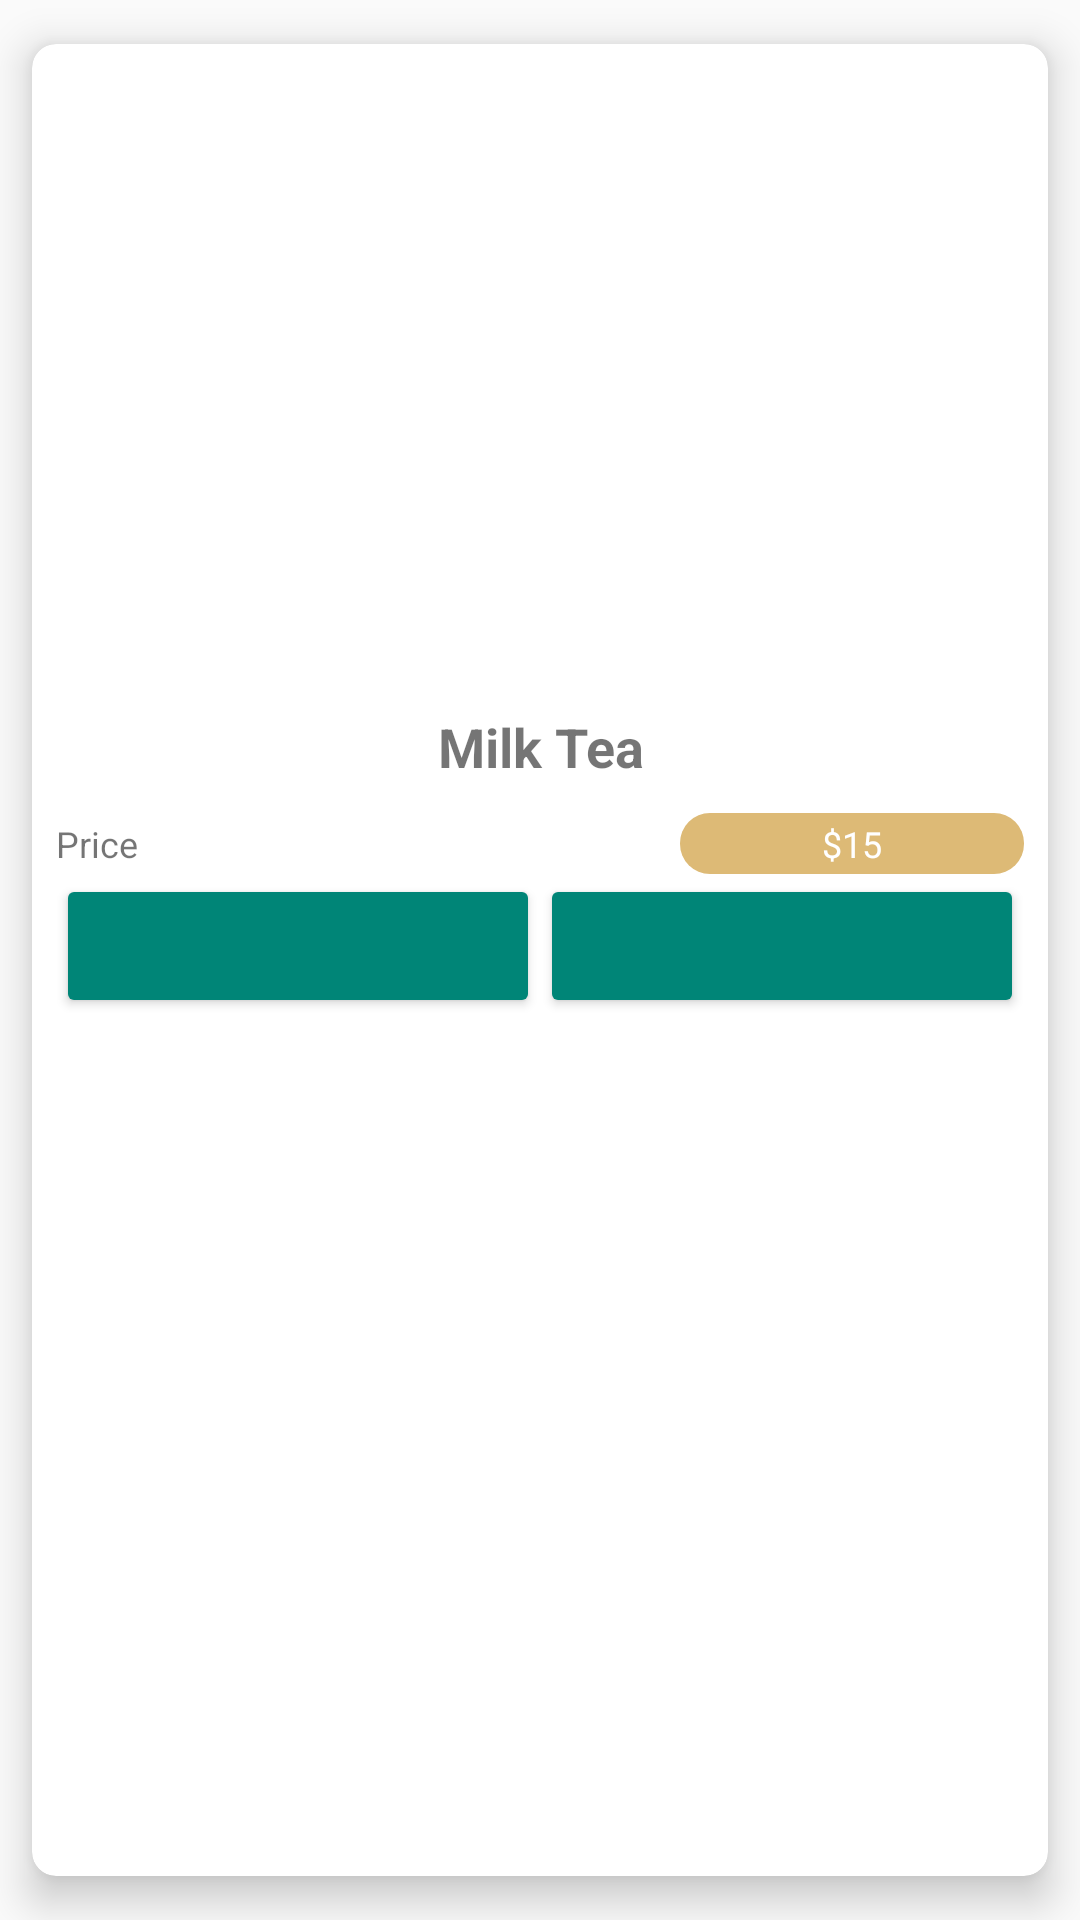

Produce the Android XML layout that renders to this screen, including the resource entries it uses.
<!-- AndroidManifest.xml: application theme Theme.DrinkShop -->
<!-- res/layout/drink_item_layout.xml -->
<?xml version="1.0" encoding="utf-8"?>
<com.google.android.material.card.MaterialCardView xmlns:android="http://schemas.android.com/apk/res/android"
    xmlns:app="http://schemas.android.com/apk/res-auto"
    android:layout_width="match_parent"
    android:layout_height="wrap_content"
    app:cardBackgroundColor="@color/white"
    app:cardCornerRadius="8dp"
    app:cardElevation="8dp"
    app:cardUseCompatPadding="true"
    app:contentPadding="5dp"

    >

    <LinearLayout
        android:layout_width="match_parent"
        android:layout_height="wrap_content"
        android:layout_margin="3dp"
        android:orientation="vertical">

        <ImageView
            android:id="@+id/image_product"
            android:layout_width="170dp"
            android:layout_height="210dp"
            android:layout_margin="2dp"
            android:contentDescription="@string/app_name"
            android:padding="3dp" />

        <TextView
            android:id="@+id/text_drink_name"
            android:layout_width="match_parent"
            android:layout_height="wrap_content"
            android:gravity="center"
            android:text="Milk Tea"
            android:textSize="18sp"
            android:textStyle="bold" />

        <LinearLayout
            android:layout_width="match_parent"
            android:layout_height="wrap_content"
            android:layout_marginTop="10dp"
            android:orientation="horizontal">

            <TextView
                android:layout_width="wrap_content"
                android:layout_height="wrap_content"
                android:layout_weight="2"
                android:text="Price"
                android:textSize="12sp" />

            <TextView
                android:id="@+id/txt_price"
                android:layout_width="wrap_content"
                android:layout_height="wrap_content"
                android:layout_weight="1"
                android:background="@drawable/texr_round"
                android:gravity="center"
                android:padding="2dp"
                android:text="$15"
                android:textColor="@color/white"
                android:textSize="12sp" />
        </LinearLayout>

        <LinearLayout
            android:layout_width="match_parent"
            android:layout_height="wrap_content"
            android:layout_weight="2"
            android:orientation="horizontal">

            <ImageView
                android:id="@+id/btn_add_cart"
                style="@style/Widget.AppCompat.Button.Colored"
                android:layout_width="wrap_content"
                android:layout_height="wrap_content"
                android:layout_gravity="center"
                android:layout_weight="1"
                android:src="@drawable/ic_cart" />

            <ImageView
                android:id="@+id/btn_favorite"
                style="@style/Widget.AppCompat.Button.Colored"
                android:layout_width="wrap_content"
                android:layout_height="wrap_content"
                android:layout_gravity="center"
                android:layout_weight="1"
                android:src="@drawable/ic_favorite" />
        </LinearLayout>
    </LinearLayout>

</com.google.android.material.card.MaterialCardView>
<!-- resources referenced by this layout -->
<resources>
  <color name="white">#FFFFFFFF</color>
  <!-- drawable texr_round (drawable) -->
  <?xml version="1.0" encoding="utf-8"?>
  <shape xmlns:android="http://schemas.android.com/apk/res/android">
  
      <solid android:color="#ddba76"/>
      <corners
          android:topLeftRadius="10dp"
          android:topRightRadius="10dp"
          android:bottomRightRadius="10dp"
          android:bottomLeftRadius="10dp"/>
      <size android:width="2dp" android:height="2dp"/>
  
  </shape>
  <string name="app_name">Drink Shop</string>
  <style name="Theme.DrinkShop" parent="Theme.AppCompat.Light.NoActionBar">
          
          <item name="colorPrimary">@color/purple_500</item>
          <item name="colorPrimaryVariant">@color/purple_700</item>
          <item name="colorOnPrimary">@color/white</item>
          
          <item name="colorSecondary">@color/teal_200</item>
          <item name="colorSecondaryVariant">@color/teal_700</item>
          <item name="colorOnSecondary">@color/black</item>
          
          <item name="android:statusBarColor" tools:targetApi="l">?attr/colorPrimaryVariant</item>
          
      </style>
  <color name="purple_500">#a3b6ae</color>
  <color name="purple_700">#1e1e1e</color>
  <color name="teal_200">#FF03DAC5</color>
  <color name="teal_700">#FF018786</color>
  <color name="black">#FF000000</color>
</resources>
